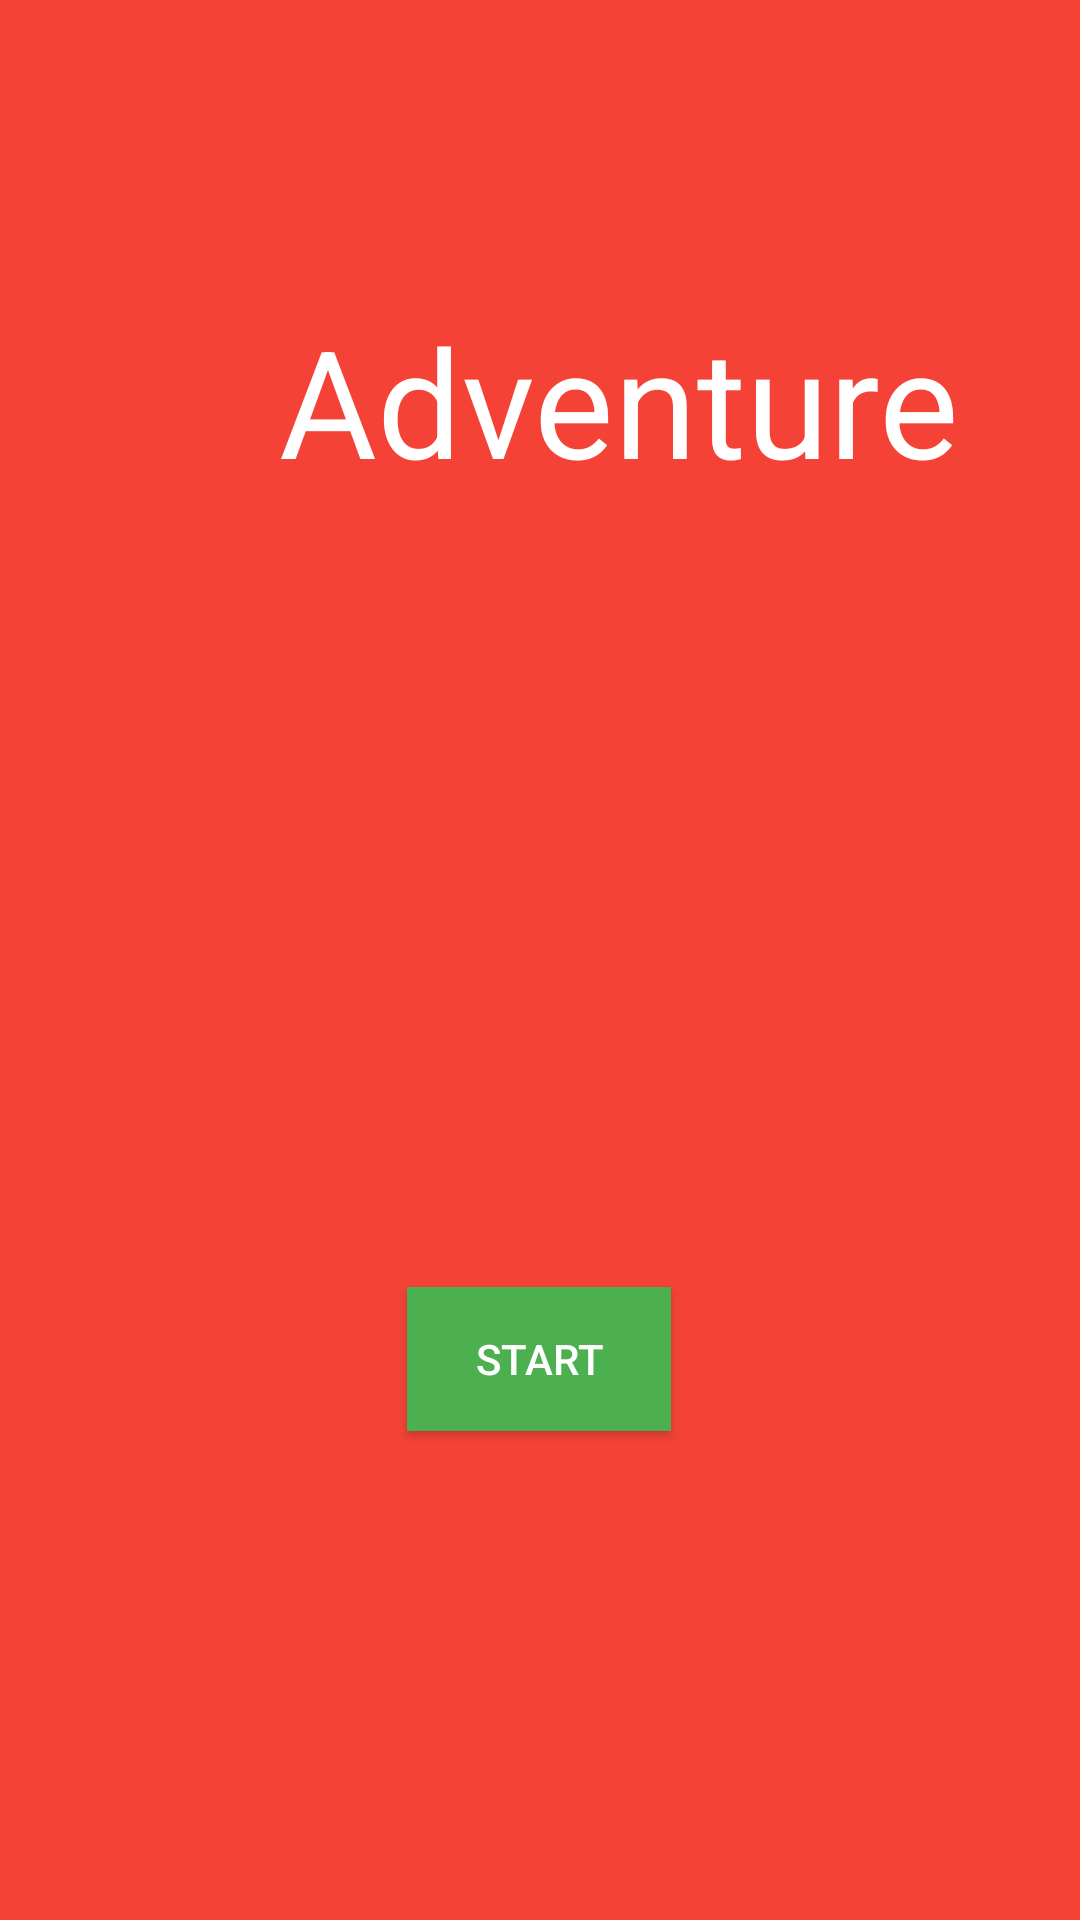

Here is an Android app screen rendered from its layout file. Give the layout XML and the strings, colors and styles it references.
<!-- AndroidManifest.xml: application theme Theme.Adventure -->
<!-- res/layout/activity_title_screen.xml -->
<?xml version="1.0" encoding="utf-8"?>
<androidx.constraintlayout.widget.ConstraintLayout xmlns:android="http://schemas.android.com/apk/res/android"
    xmlns:app="http://schemas.android.com/apk/res-auto"
    xmlns:tools="http://schemas.android.com/tools"
    android:layout_width="match_parent"
    android:layout_height="match_parent"
    android:background="#F44336"
    tools:context=".TitleScreen">

    <TextView
        android:id="@+id/titleTextView"
        android:layout_width="wrap_content"
        android:layout_height="wrap_content"
        android:layout_marginStart="93dp"
        android:layout_marginTop="100dp"
        android:layout_marginEnd="94dp"
        android:text="Adventure"
        android:textColor="#FFFFFF"
        android:textSize="50sp"
        app:layout_constraintEnd_toEndOf="parent"
        app:layout_constraintHorizontal_bias="0.0"
        app:layout_constraintStart_toStartOf="parent"
        app:layout_constraintTop_toTopOf="parent" />

    <Button
        android:id="@+id/startButton"
        android:layout_width="wrap_content"
        android:layout_height="wrap_content"
        android:layout_marginStart="161dp"
        android:layout_marginEnd="162dp"
        android:layout_marginBottom="163dp"
        android:background="#4CAF50"
        android:backgroundTint="#4CAF50"
        android:hapticFeedbackEnabled="false"
        android:onClick="goGameScreen"
        android:text="start"
        android:textColor="#FFFFFF"
        app:layout_constraintBottom_toBottomOf="parent"
        app:layout_constraintEnd_toEndOf="parent"
        app:layout_constraintStart_toStartOf="parent"
        app:rippleColor="#E91E63" />
</androidx.constraintlayout.widget.ConstraintLayout>
<!-- resources referenced by this layout -->
<resources>
  <style name="Theme.Adventure" parent="Theme.MaterialComponents.DayNight.NoActionBar">
          
          <item name="colorPrimary">@color/purple_500</item>
          <item name="colorPrimaryVariant">@color/purple_700</item>
          <item name="colorOnPrimary">@color/white</item>
          
          <item name="colorSecondary">@color/teal_200</item>
          <item name="colorSecondaryVariant">@color/teal_700</item>
          <item name="colorOnSecondary">@color/black</item>
          
          <item name="android:statusBarColor" tools:targetApi="l">?attr/colorPrimaryVariant</item>
          
      </style>
  <!-- not gathered from this repository: default colours our renderer supplied (Android Studio template values) -->
  <color name="purple_500">#FF6200EE</color>
  <color name="purple_700">#FF3700B3</color>
  <color name="teal_200">#FF03DAC5</color>
  <color name="teal_700">#FF018786</color>
  <color name="black">#FF000000</color>
  <color name="white">#FFFFFFFF</color>
</resources>
